Dataset: classification (GitHub, ingbeeedd/libtorch_vs2017_example). Classes: dot particle, misprint, scratch.

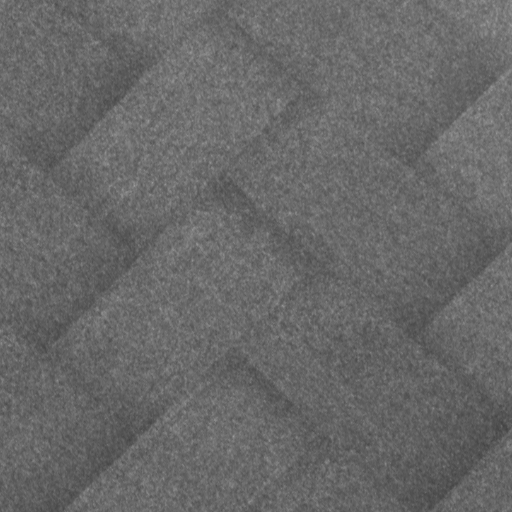
Label: dot particle

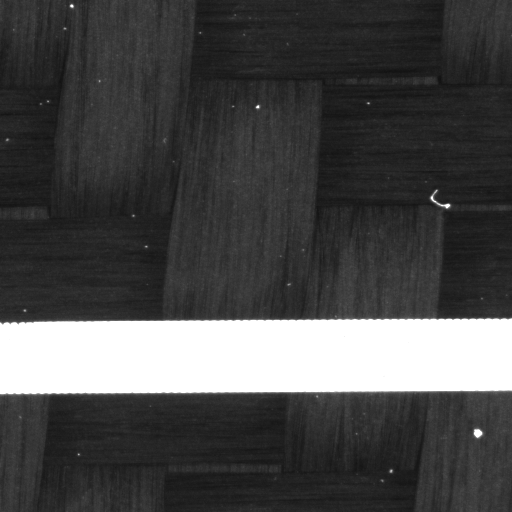
Label: misprint

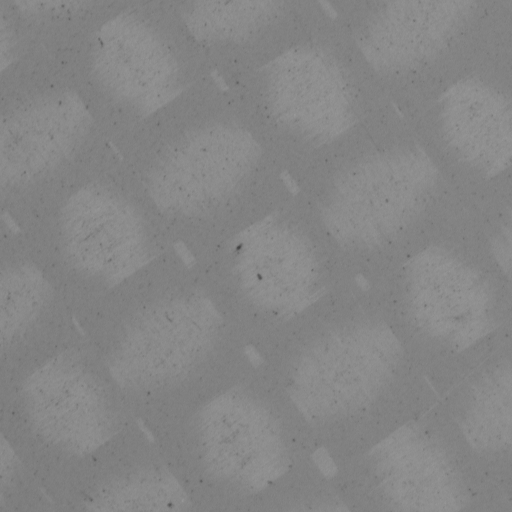
Label: scratch

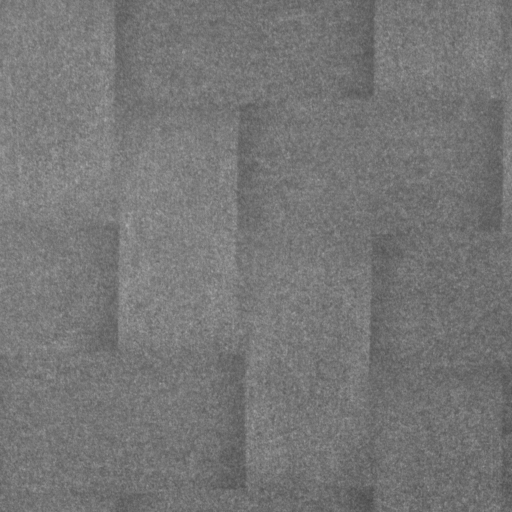
Label: dot particle

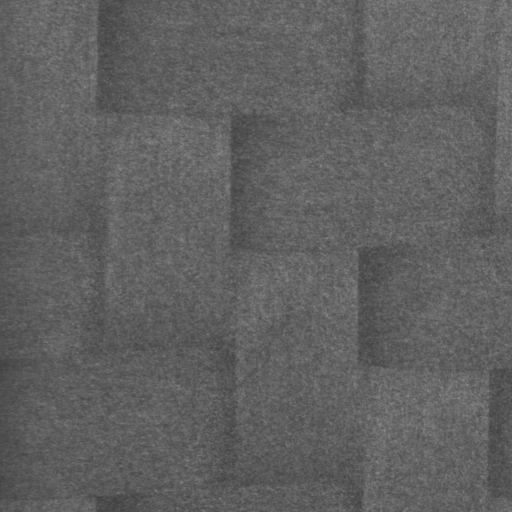
Label: dot particle

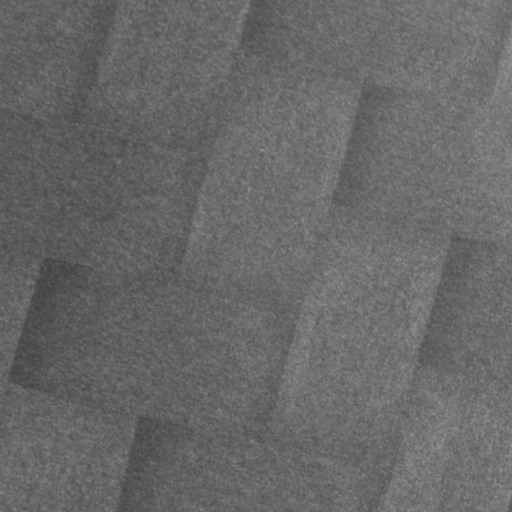
Label: dot particle
